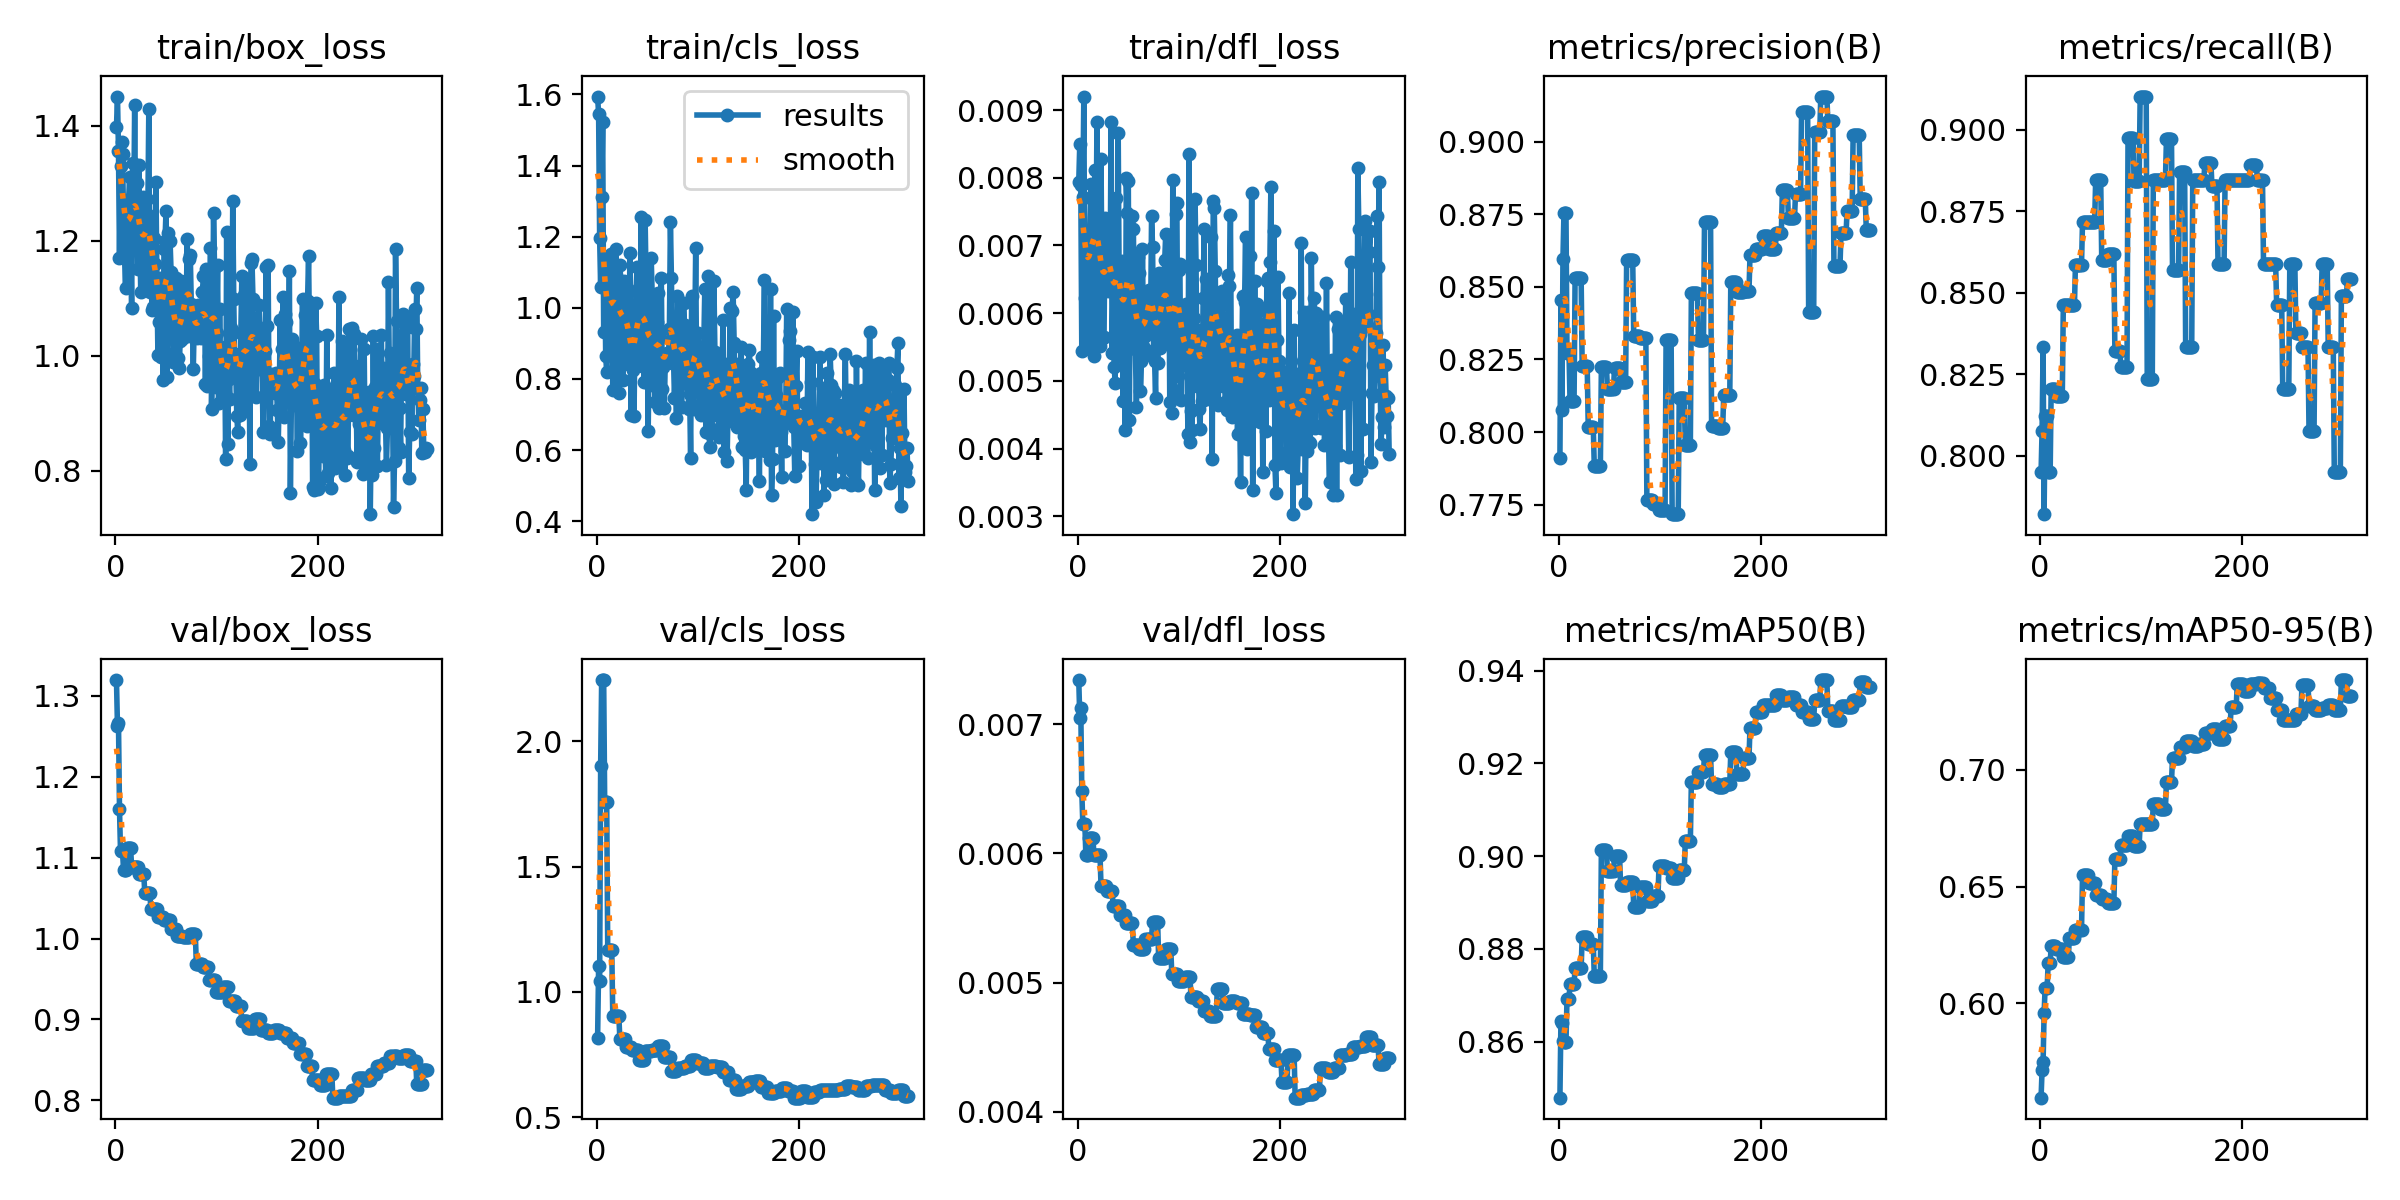

The data file committed next to this chart (first rows):
epoch, time, train/box_loss, train/cls_loss, train/dfl_loss, metrics/precision(B), metrics/recall(B), metrics/mAP50(B), metrics/mAP50-95(B), val/box_loss, val/cls_loss, val/dfl_loss, lr/pg0, lr/pg1, lr/pg2
1, 1.11, 1.397, 1.594, 0.00794, 0.791, 0.7949, 0.8479, 0.5596, 1.32, 0.8182, 0.00734, 4e-05, 4e-05, 0.09604
2, 3.345, 1.451, 1.544, 0.0085, 0.8455, 0.8077, 0.8643, 0.5713, 1.262, 1.103, 0.00705, 8.99109e-05, 8.99109e-05, 0.09109
3, 4.583, 1.356, 1.198, 0.00789, 0.8076, 0.8333, 0.8639, 0.5747, 1.267, 1.045, 0.00712, 0.0001397, 0.0001397, 0.08614
4, 5.84, 1.171, 1.058, 0.00544, 0.8598, 0.7821, 0.8601, 0.5957, 1.16, 1.9, 0.00648, 0.0001894, 0.0001894, 0.08119
5, 7.014, 1.33, 1.31, 0.00772, 0.8756, 0.8122, 0.8598, 0.6065, 1.108, 2.244, 0.00623, 0.0002391, 0.0002391, 0.07624
6, 8.257, 1.371, 1.521, 0.0092, 0.8756, 0.8122, 0.8598, 0.6065, 1.108, 2.244, 0.00623, 0.0002886, 0.0002886, 0.07129
7, 9.447, 1.35, 0.9334, 0.00623, 0.8756, 0.8122, 0.8598, 0.6065, 1.108, 2.244, 0.00623, 0.000338, 0.000338, 0.06634
8, 10.87, 1.238, 1.129, 0.00684, 0.8272, 0.7949, 0.8691, 0.6171, 1.085, 1.757, 0.00599, 0.0003873, 0.0003873, 0.06139
9, 12, 1.171, 0.8637, 0.0064, 0.8272, 0.7949, 0.8691, 0.6171, 1.085, 1.757, 0.00599, 0.0004365, 0.0004365, 0.05644
10, 13.16, 1.118, 0.8198, 0.00549, 0.8272, 0.7949, 0.8691, 0.6171, 1.085, 1.757, 0.00599, 0.0004856, 0.0004856, 0.05149
11, 14.32, 1.271, 1.035, 0.00653, 0.8106, 0.8205, 0.8724, 0.6245, 1.112, 1.169, 0.00612, 0.0005347, 0.0005347, 0.04653
12, 15.55, 1.23, 0.9925, 0.00721, 0.8106, 0.8205, 0.8724, 0.6245, 1.112, 1.169, 0.00612, 0.0005836, 0.0005836, 0.04158
13, 16.96, 1.27, 1.072, 0.00791, 0.8106, 0.8205, 0.8724, 0.6245, 1.112, 1.169, 0.00612, 0.0006324, 0.0006324, 0.03663
14, 18.17, 1.311, 1.152, 0.00769, 0.8106, 0.8205, 0.8724, 0.6245, 1.112, 1.169, 0.00612, 0.0006811, 0.0006811, 0.03168
15, 19.34, 1.203, 1.022, 0.00668, 0.8106, 0.8205, 0.8724, 0.6245, 1.112, 1.169, 0.00612, 0.0007297, 0.0007297, 0.02673
16, 20.57, 1.083, 0.7695, 0.00536, 0.853, 0.8184, 0.8758, 0.6235, 1.089, 0.9026, 0.00599, 0.0007783, 0.0007783, 0.02178
17, 21.69, 1.335, 1.113, 0.00811, 0.853, 0.8184, 0.8758, 0.6235, 1.089, 0.9026, 0.00599, 0.0008267, 0.0008267, 0.01683
18, 23.01, 1.232, 0.9866, 0.00694, 0.853, 0.8184, 0.8758, 0.6235, 1.089, 0.9026, 0.00599, 0.000875, 0.000875, 0.01188
19, 24.16, 1.435, 1.165, 0.00882, 0.853, 0.8184, 0.8758, 0.6235, 1.089, 0.9026, 0.00599, 0.0009232, 0.0009232, 0.006923
20, 25.28, 1.211, 0.9851, 0.00696, 0.853, 0.8184, 0.8758, 0.6235, 1.089, 0.9026, 0.00599, 0.0009714, 0.0009714, 0.001971
21, 26.45, 1.301, 1.057, 0.00685, 0.853, 0.8184, 0.8758, 0.6235, 1.089, 0.9026, 0.00599, 0.0009802, 0.0009802, 0.0009802
22, 27.65, 1.15, 0.7614, 0.00551, 0.853, 0.8184, 0.8758, 0.6235, 1.089, 0.9026, 0.00599, 0.0009792, 0.0009792, 0.0009792
23, 28.96, 1.332, 1.12, 0.00827, 0.8227, 0.8461, 0.8825, 0.62, 1.079, 0.8132, 0.00575, 0.0009782, 0.0009782, 0.0009782
24, 30.14, 1.219, 1.075, 0.00643, 0.8227, 0.8461, 0.8825, 0.62, 1.079, 0.8132, 0.00575, 0.0009772, 0.0009772, 0.0009772
25, 31.32, 1.111, 0.9472, 0.00563, 0.8227, 0.8461, 0.8825, 0.62, 1.079, 0.8132, 0.00575, 0.0009762, 0.0009762, 0.0009762
26, 32.51, 1.232, 0.7965, 0.00565, 0.8227, 0.8461, 0.8825, 0.62, 1.079, 0.8132, 0.00575, 0.0009752, 0.0009752, 0.0009752
27, 33.69, 1.275, 1.075, 0.0074, 0.8227, 0.8461, 0.8825, 0.62, 1.079, 0.8132, 0.00575, 0.0009743, 0.0009743, 0.0009743
28, 34.81, 1.169, 0.9951, 0.00678, 0.8227, 0.8461, 0.8825, 0.62, 1.079, 0.8132, 0.00575, 0.0009733, 0.0009733, 0.0009733
29, 36.23, 1.17, 0.9569, 0.00704, 0.8016, 0.8461, 0.881, 0.6279, 1.057, 0.7805, 0.00571, 0.0009723, 0.0009723, 0.0009723
30, 37.47, 1.128, 1.057, 0.00632, 0.8016, 0.8461, 0.881, 0.6279, 1.057, 0.7805, 0.00571, 0.0009713, 0.0009713, 0.0009713
31, 38.66, 1.272, 0.8432, 0.0068, 0.8016, 0.8461, 0.881, 0.6279, 1.057, 0.7805, 0.00571, 0.0009703, 0.0009703, 0.0009703
32, 39.89, 1.245, 0.9315, 0.00653, 0.8016, 0.8461, 0.881, 0.6279, 1.057, 0.7805, 0.00571, 0.0009693, 0.0009693, 0.0009693
33, 41.08, 1.429, 1.153, 0.00882, 0.8016, 0.8461, 0.881, 0.6279, 1.057, 0.7805, 0.00571, 0.0009683, 0.0009683, 0.0009683
34, 42.45, 1.111, 0.6979, 0.00541, 0.8016, 0.8461, 0.881, 0.6279, 1.057, 0.7805, 0.00571, 0.0009673, 0.0009673, 0.0009673
35, 43.68, 1.237, 0.8521, 0.00649, 0.7882, 0.8586, 0.8741, 0.6314, 1.037, 0.7698, 0.00559, 0.0009663, 0.0009663, 0.0009663
36, 44.89, 1.08, 0.8241, 0.00521, 0.7882, 0.8586, 0.8741, 0.6314, 1.037, 0.7698, 0.00559, 0.0009654, 0.0009654, 0.0009654
37, 46.1, 1.085, 0.6947, 0.00497, 0.7882, 0.8586, 0.8741, 0.6314, 1.037, 0.7698, 0.00559, 0.0009644, 0.0009644, 0.0009644
38, 47.33, 1.205, 0.9467, 0.0077, 0.7882, 0.8586, 0.8741, 0.6314, 1.037, 0.7698, 0.00559, 0.0009634, 0.0009634, 0.0009634
39, 48.51, 1.159, 1.048, 0.00667, 0.7882, 0.8586, 0.8741, 0.6314, 1.037, 0.7698, 0.00559, 0.0009624, 0.0009624, 0.0009624
40, 49.88, 1.302, 1.115, 0.00866, 0.7882, 0.8586, 0.8741, 0.6314, 1.037, 0.7698, 0.00559, 0.0009614, 0.0009614, 0.0009614
41, 51.07, 1.132, 0.8695, 0.00629, 0.7882, 0.8586, 0.8741, 0.6314, 1.037, 0.7698, 0.00559, 0.0009604, 0.0009604, 0.0009604
42, 52.29, 1.001, 0.9365, 0.00536, 0.8223, 0.8718, 0.9013, 0.655, 1.026, 0.7286, 0.00552, 0.0009594, 0.0009594, 0.0009594
43, 53.46, 1.058, 0.9156, 0.0062, 0.8223, 0.8718, 0.9013, 0.655, 1.026, 0.7286, 0.00552, 0.0009584, 0.0009584, 0.0009584
44, 54.64, 1.135, 1.256, 0.00677, 0.8223, 0.8718, 0.9013, 0.655, 1.026, 0.7286, 0.00552, 0.0009574, 0.0009574, 0.0009574
45, 55.99, 0.9968, 0.8361, 0.0047, 0.8223, 0.8718, 0.9013, 0.655, 1.026, 0.7286, 0.00552, 0.0009564, 0.0009564, 0.0009564
46, 57.17, 1.105, 0.9216, 0.00658, 0.8223, 0.8718, 0.9013, 0.655, 1.026, 0.7286, 0.00552, 0.0009555, 0.0009555, 0.0009555
47, 58.36, 0.9572, 0.7925, 0.00428, 0.8223, 0.8718, 0.9013, 0.655, 1.026, 0.7286, 0.00552, 0.0009545, 0.0009545, 0.0009545
48, 59.58, 1.185, 1.247, 0.008, 0.815, 0.8718, 0.8968, 0.6514, 1.023, 0.7628, 0.00546, 0.0009535, 0.0009535, 0.0009535
49, 60.68, 1.2, 1.063, 0.00748, 0.815, 0.8718, 0.8968, 0.6514, 1.023, 0.7628, 0.00546, 0.0009525, 0.0009525, 0.0009525
50, 61.78, 1.251, 0.9619, 0.00795, 0.815, 0.8718, 0.8968, 0.6514, 1.023, 0.7628, 0.00546, 0.0009515, 0.0009515, 0.0009515
51, 63.05, 0.9634, 0.6526, 0.00442, 0.815, 0.8718, 0.8968, 0.6514, 1.023, 0.7628, 0.00546, 0.0009505, 0.0009505, 0.0009505
52, 64.21, 1.214, 0.8879, 0.00669, 0.815, 0.8718, 0.8968, 0.6514, 1.023, 0.7628, 0.00546, 0.0009495, 0.0009495, 0.0009495
53, 65.37, 1.135, 0.7828, 0.00582, 0.815, 0.8718, 0.8968, 0.6514, 1.023, 0.7628, 0.00546, 0.0009485, 0.0009485, 0.0009485
54, 66.49, 1.2, 1.14, 0.00744, 0.815, 0.8718, 0.8968, 0.6514, 1.023, 0.7628, 0.00546, 0.0009475, 0.0009475, 0.0009475
55, 67.64, 1.145, 1.031, 0.00724, 0.8222, 0.8846, 0.9, 0.6462, 1.012, 0.7669, 0.00529, 0.0009465, 0.0009465, 0.0009465
56, 69, 1.093, 0.9248, 0.006, 0.8222, 0.8846, 0.9, 0.6462, 1.012, 0.7669, 0.00529, 0.0009455, 0.0009455, 0.0009455
57, 70.18, 0.9891, 0.851, 0.00547, 0.8222, 0.8846, 0.9, 0.6462, 1.012, 0.7669, 0.00529, 0.0009446, 0.0009446, 0.0009446
58, 71.36, 1.005, 0.7345, 0.00462, 0.8222, 0.8846, 0.9, 0.6462, 1.012, 0.7669, 0.00529, 0.0009436, 0.0009436, 0.0009436
59, 72.56, 1.038, 0.8833, 0.00566, 0.8222, 0.8846, 0.9, 0.6462, 1.012, 0.7669, 0.00529, 0.0009426, 0.0009426, 0.0009426
60, 73.76, 1.135, 0.9605, 0.00683, 0.8222, 0.8846, 0.9, 0.6462, 1.012, 0.7669, 0.00529, 0.0009416, 0.0009416, 0.0009416
... 248 more rows
